Dataset: split_data (GitHub, sepehrtaji-dev/Laliga_teams_logo_CNN). Classes: Athletic Bilbao, Atletico Madrid, Barcelona, Celta Vigo, Deportivo Alaves, Espanyol, Getafe, Girona, Las Palmas, Leganes, Mallorca, Osasuna, Rayo Vallecano, Real Betis, Real Madrid, Real Sociedad, Real Valladolid, Sevilla, Valencia, Villarreal.

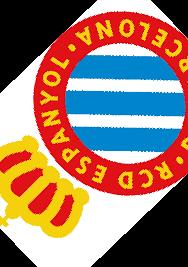
Label: Espanyol

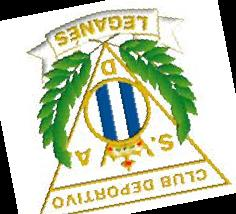
Label: Leganes

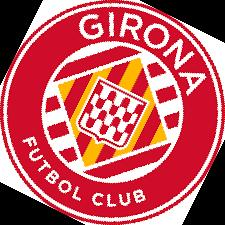
Label: Girona

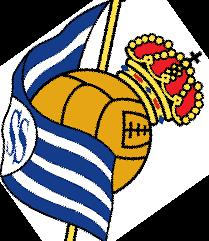
Label: Real Sociedad

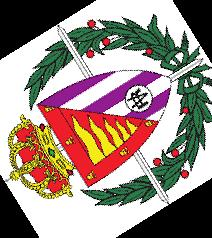
Label: Real Valladolid

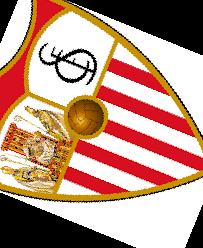
Label: Sevilla
